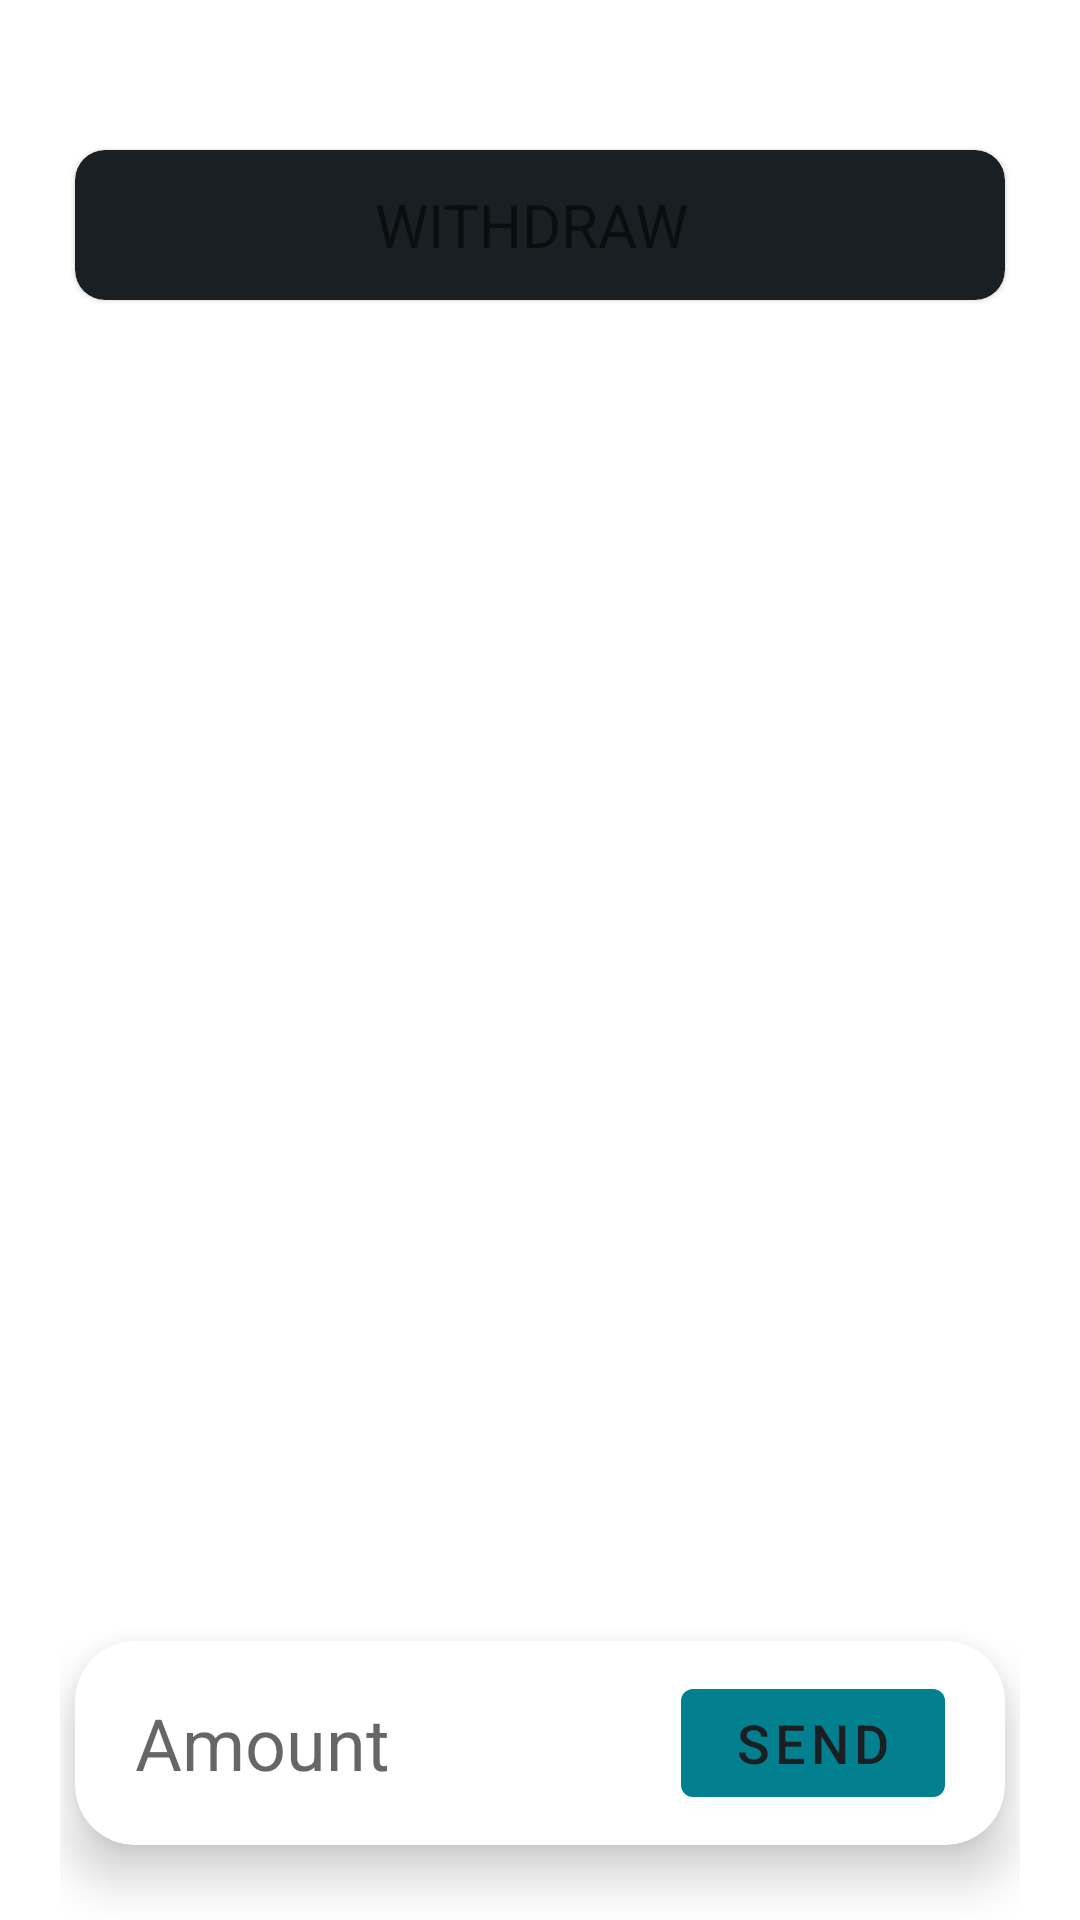

Reconstruct the res/layout file that produces this screen, plus the resources it refers to.
<!-- AndroidManifest.xml: application theme Theme.VCash -->
<!-- res/layout/fragment_transfer.xml -->
<?xml version="1.0" encoding="utf-8"?>
<FrameLayout xmlns:android="http://schemas.android.com/apk/res/android"
    xmlns:tools="http://schemas.android.com/tools"
    android:layout_width="match_parent"
    android:layout_height="match_parent"
    xmlns:app="http://schemas.android.com/apk/res-auto"
    tools:context=".Fragments.TransferFragment">
    <RelativeLayout
        android:layout_width="match_parent"
        android:layout_height="match_parent"
        android:layout_marginLeft="20dp"
        android:layout_marginRight="20dp">

        <com.google.android.material.card.MaterialCardView
            android:id="@+id/atm_withdraw"
            android:layout_width="match_parent"
            android:layout_height="wrap_content"
            android:backgroundTint="@color/black"
            app:cardPreventCornerOverlap="true"
            app:cardCornerRadius="10dp"
            android:elevation="10dp"
            android:layout_marginHorizontal="5dp"
            android:layout_marginTop="50dp"
            android:layout_marginBottom="15dp">
            <RelativeLayout
                android:layout_width="wrap_content"
                android:layout_height="wrap_content">

            <ImageView
                android:id="@+id/temp_img_withdraw"
                android:src="@drawable/ic_round_local_atm_24"
                android:layout_width="50dp"
                android:layout_height="50dp"
                android:layout_marginLeft="20dp"/>

            <TextView
                android:id="@+id/temp_label_withdraw"
                android:layout_width="wrap_content"
                android:layout_height="wrap_content"
                android:layout_toRightOf="@id/temp_img_withdraw"
                android:layout_centerVertical="true"
                android:layout_marginLeft="30dp"
                android:textSize="20sp"
                android:text="WITHDRAW"/>

            <ImageView
                android:id="@+id/selectCheck"
                android:src="@drawable/ic_baseline_euro_24"
                android:layout_alignParentEnd="true"
                android:layout_centerVertical="true"
                android:layout_width="50dp"
                android:layout_height="50dp"
                android:visibility="invisible"/>
            </RelativeLayout>

        </com.google.android.material.card.MaterialCardView>

        <androidx.recyclerview.widget.RecyclerView
            android:id="@+id/userList"
            android:layout_width="match_parent"
            android:layout_height="wrap_content"
            android:layout_above="@id/temp_send_card"
            android:layout_below="@id/atm_withdraw"/>

        <androidx.cardview.widget.CardView
            android:id="@+id/temp_send_card"
            android:layout_width="match_parent"
            android:layout_height="wrap_content"
            android:layout_alignParentBottom="true"
            android:layout_centerHorizontal="true"
            android:layout_marginTop="25dp"
            android:layout_marginBottom="25dp"
            android:layout_marginHorizontal="5dp"
            app:cardCornerRadius="20dp"
            app:cardElevation="10dp">

            <RelativeLayout
                android:layout_width="wrap_content"
                android:layout_height="wrap_content"
                android:layout_marginVertical="10dp"
                android:layout_marginHorizontal="20dp">

                <com.google.android.material.textfield.TextInputEditText
                    android:id="@+id/sendInput"
                    android:layout_width="130dp"
                    android:layout_height="wrap_content"
                    android:layout_alignParentStart="true"
                    android:layout_centerVertical="true"
                    android:inputType="numberDecimal"
                    android:textSize="24sp"
                    android:hint="@string/amount_hint"
                    android:background="@null"/>

                <com.google.android.material.button.MaterialButton
                    android:id="@+id/sendMoneyBtn"
                    android:layout_width="wrap_content"
                    android:layout_height="wrap_content"
                    android:layout_alignParentEnd="true"
                    android:layout_centerVertical="true"
                    android:textSize="18sp"
                    app:icon="@drawable/ic_round_attach_money_24"
                    android:text="@string/send"/>

            </RelativeLayout>
        </androidx.cardview.widget.CardView>

    </RelativeLayout>
</FrameLayout>
<!-- resources referenced by this layout -->
<resources>
  <color name="black">#FF191f22</color>
  <!-- drawable ic_baseline_euro_24 (drawable) -->
  <vector android:height="24dp" android:tint="#009B00"
      android:viewportHeight="24" android:viewportWidth="24"
      android:width="24dp" xmlns:android="http://schemas.android.com/apk/res/android">
      <path android:fillColor="@android:color/white" android:pathData="M15,18.5c-2.51,0 -4.68,-1.42 -5.76,-3.5H15v-2H8.58c-0.05,-0.33 -0.08,-0.66 -0.08,-1s0.03,-0.67 0.08,-1H15V9H9.24C10.32,6.92 12.5,5.5 15,5.5c1.61,0 3.09,0.59 4.23,1.57L21,5.3C19.41,3.87 17.3,3 15,3c-3.92,0 -7.24,2.51 -8.48,6H3v2h3.06c-0.04,0.33 -0.06,0.66 -0.06,1 0,0.34 0.02,0.67 0.06,1H3v2h3.52c1.24,3.49 4.56,6 8.48,6 2.31,0 4.41,-0.87 6,-2.3l-1.78,-1.77c-1.13,0.98 -2.6,1.57 -4.22,1.57z"/>
  </vector>
  <string name="amount_hint">Amount</string>
  <string name="send">send</string>
  <style name="Theme.VCash" parent="Theme.MaterialComponents.DayNight">
          
          <item name="colorPrimary">@color/primary2</item>
          <item name="colorPrimaryVariant">@color/primary1</item>
          <item name="colorOnPrimary">@color/black</item>
          
          <item name="colorSecondary">@color/light2</item>
          <item name="colorSecondaryVariant">@color/light1</item>
          <item name="colorOnSecondary">@color/black</item>
          
          <item name="android:statusBarColor" tools:targetApi="l">?attr/colorPrimary</item>
          
      </style>
  <color name="primary2">#FF028090</color>
  <color name="primary1">#FF9dacff</color>
  <color name="light2">#FF02c39a</color>
  <color name="light1">#FFC6D4FF</color>
</resources>
